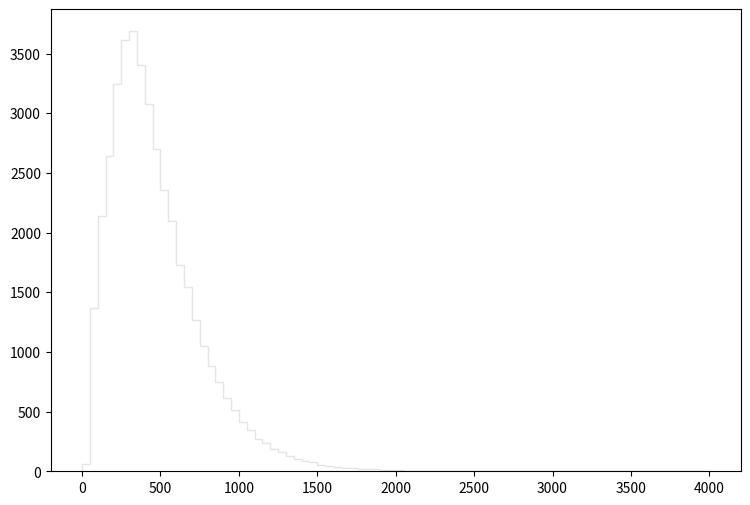

Python code for this plot: (Note: this script raises an exception after producing the figure.)
def selection_13():

    # Library import
    import numpy
    import matplotlib
    import matplotlib.pyplot   as plt
    import matplotlib.gridspec as gridspec

    # Library version
    matplotlib_version = matplotlib.__version__
    numpy_version      = numpy.__version__

    # Histo binning
    xBinning = numpy.linspace(0.0,4000.0,81,endpoint=True)

    # Creating data sequence: middle of each bin
    xData = numpy.array([25.0,75.0,125.0,175.0,225.0,275.0,325.0,375.0,425.0,475.0,525.0,575.0,625.0,675.0,725.0,775.0,825.0,875.0,925.0,975.0,1025.0,1075.0,1125.0,1175.0,1225.0,1275.0,1325.0,1375.0,1425.0,1475.0,1525.0,1575.0,1625.0,1675.0,1725.0,1775.0,1825.0,1875.0,1925.0,1975.0,2025.0,2075.0,2125.0,2175.0,2225.0,2275.0,2325.0,2375.0,2425.0,2475.0,2525.0,2575.0,2625.0,2675.0,2725.0,2775.0,2825.0,2875.0,2925.0,2975.0,3025.0,3075.0,3125.0,3175.0,3225.0,3275.0,3325.0,3375.0,3425.0,3475.0,3525.0,3575.0,3625.0,3675.0,3725.0,3775.0,3825.0,3875.0,3925.0,3975.0])

    # Creating weights for histo: y14_THT_0
    y14_THT_0_weights = numpy.array([64.2771274026,1361.69228574,2013.4703524,2549.58991369,3021.22952776,3332.17527331,3261.14333144,3069.12948856,2782.95372273,2481.21996964,2172.73022207,1959.83799628,1629.8548663,1471.41379596,1207.14061221,1012.26237168,854.025901159,727.723404511,601.420907863,498.454792119,407.156666827,341.037120932,268.162580565,234.181608371,186.894947066,156.598711857,125.278977485,98.2580195964,83.3146118244,73.4888198648,54.6560152755,44.2161038184,35.8232306862,31.1150345389,23.7456805691,19.4469000868,16.1716327669,15.7622231019,10.6446192896,11.8728442846,8.39287313219,5.11760581231,4.91289997982,4.70819614733,3.27526731988,2.25174615742,1.84233789243,3.07056348739,0.614112697477,0.81881672997,0.0,0.81881672997,0.81881672997,0.614112697477,0.409408464985,0.204704232492,0.614112697477,0.409408464985,0.0,0.204704232492,0.409408464985,0.0,0.0,0.204704232492,0.0,0.0,0.204704232492,0.204704232492,0.0,0.0,0.0,0.0,0.0,0.0,0.0,0.0,0.0,0.0,0.0,0.0])

    # Creating weights for histo: y14_THT_1
    y14_THT_1_weights = numpy.array([0.0,2.4300648,0.0,0.0,0.0,0.0,0.0,0.0,0.0,0.0,0.0,0.0,0.0,0.0,0.0,0.0,0.0,0.0,0.0,0.0,0.0,0.0,0.0,0.0,0.0,0.0,0.0,0.0,0.0,0.0,0.0,0.0,0.0,0.0,0.0,0.0,0.0,0.0,0.0,0.0,0.0,0.0,0.0,0.0,0.0,0.0,0.0,0.0,0.0,0.0,0.0,0.0,0.0,0.0,0.0,0.0,0.0,0.0,0.0,0.0,0.0,0.0,0.0,0.0,0.0,0.0,0.0,0.0,0.0,0.0,0.0,0.0,0.0,0.0,0.0,0.0,0.0,0.0,0.0,0.0])

    # Creating weights for histo: y14_THT_2
    y14_THT_2_weights = numpy.array([0.0,0.0,17.0700652654,41.1624243635,0.0,0.0,0.0,0.0,0.0,0.0,0.0,0.0,0.0,0.0,0.0,0.0,0.0,0.0,0.0,0.0,0.0,0.0,0.0,0.0,0.0,0.0,0.0,0.0,0.0,0.0,0.0,0.0,0.0,0.0,0.0,0.0,0.0,0.0,0.0,0.0,0.0,0.0,0.0,0.0,0.0,0.0,0.0,0.0,0.0,0.0,0.0,0.0,0.0,0.0,0.0,0.0,0.0,0.0,0.0,0.0,0.0,0.0,0.0,0.0,0.0,0.0,0.0,0.0,0.0,0.0,0.0,0.0,0.0,0.0,0.0,0.0,0.0,0.0,0.0,0.0])

    # Creating weights for histo: y14_THT_3
    y14_THT_3_weights = numpy.array([0.0,0.0,0.0,0.0,60.5051014167,81.4061882285,79.7654148169,80.5682004065,0.0,0.0,0.0,0.0,0.0,0.0,0.0,0.0,0.0,0.0,0.0,0.0,0.0,0.0,0.0,0.0,0.0,0.0,0.0,0.0,0.0,0.0,0.0,0.0,0.0,0.0,0.0,0.0,0.0,0.0,0.0,0.0,0.0,0.0,0.0,0.0,0.0,0.0,0.0,0.0,0.0,0.0,0.0,0.0,0.0,0.0,0.0,0.0,0.0,0.0,0.0,0.0,0.0,0.0,0.0,0.0,0.0,0.0,0.0,0.0,0.0,0.0,0.0,0.0,0.0,0.0,0.0,0.0,0.0,0.0,0.0,0.0])

    # Creating weights for histo: y14_THT_4
    y14_THT_4_weights = numpy.array([0.0,0.0,0.0,0.0,0.0,0.0,0.0,0.0,74.6549855416,59.9022170077,51.414444404,35.8721431266,0.0,0.0,0.0,0.0,0.0,0.0,0.0,0.0,0.0,0.0,0.0,0.0,0.0,0.0,0.0,0.0,0.0,0.0,0.0,0.0,0.0,0.0,0.0,0.0,0.0,0.0,0.0,0.0,0.0,0.0,0.0,0.0,0.0,0.0,0.0,0.0,0.0,0.0,0.0,0.0,0.0,0.0,0.0,0.0,0.0,0.0,0.0,0.0,0.0,0.0,0.0,0.0,0.0,0.0,0.0,0.0,0.0,0.0,0.0,0.0,0.0,0.0,0.0,0.0,0.0,0.0,0.0,0.0])

    # Creating weights for histo: y14_THT_5
    y14_THT_5_weights = numpy.array([0.0,0.0,0.0,0.0,0.0,0.0,0.0,0.0,0.0,0.0,0.0,0.0,30.1487017155,22.2963578295,17.0521559604,12.4908417546,0.0,0.0,0.0,0.0,0.0,0.0,0.0,0.0,0.0,0.0,0.0,0.0,0.0,0.0,0.0,0.0,0.0,0.0,0.0,0.0,0.0,0.0,0.0,0.0,0.0,0.0,0.0,0.0,0.0,0.0,0.0,0.0,0.0,0.0,0.0,0.0,0.0,0.0,0.0,0.0,0.0,0.0,0.0,0.0,0.0,0.0,0.0,0.0,0.0,0.0,0.0,0.0,0.0,0.0,0.0,0.0,0.0,0.0,0.0,0.0,0.0,0.0,0.0,0.0])

    # Creating weights for histo: y14_THT_6
    y14_THT_6_weights = numpy.array([0.0,0.0,0.0,0.0,0.0,0.0,0.0,0.0,0.0,0.0,0.0,0.0,0.0,0.0,0.0,0.0,8.63334627162,6.51191027367,4.73804917797,3.67959852276,2.93422575419,1.99018198648,1.60422819214,1.05851713596,0.0,0.0,0.0,0.0,0.0,0.0,0.0,0.0,0.0,0.0,0.0,0.0,0.0,0.0,0.0,0.0,0.0,0.0,0.0,0.0,0.0,0.0,0.0,0.0,0.0,0.0,0.0,0.0,0.0,0.0,0.0,0.0,0.0,0.0,0.0,0.0,0.0,0.0,0.0,0.0,0.0,0.0,0.0,0.0,0.0,0.0,0.0,0.0,0.0,0.0,0.0,0.0,0.0,0.0,0.0,0.0])

    # Creating weights for histo: y14_THT_7
    y14_THT_7_weights = numpy.array([0.0,0.0,0.0,0.0,0.0,0.0,0.0,0.0,0.0,0.0,0.0,0.0,0.0,0.0,0.0,0.0,0.0,0.0,0.0,0.0,0.0,0.0,0.0,0.0,0.792517745855,0.592597042875,0.440695043969,0.322805577827,0.215895156262,0.15765504844,0.143566923007,0.0787777147208,0.0,0.0,0.0,0.0,0.0,0.0,0.0,0.0,0.0,0.0,0.0,0.0,0.0,0.0,0.0,0.0,0.0,0.0,0.0,0.0,0.0,0.0,0.0,0.0,0.0,0.0,0.0,0.0,0.0,0.0,0.0,0.0,0.0,0.0,0.0,0.0,0.0,0.0,0.0,0.0,0.0,0.0,0.0,0.0,0.0,0.0,0.0,0.0])

    # Creating weights for histo: y14_THT_8
    y14_THT_8_weights = numpy.array([0.0,0.0,0.0,0.0,0.0,0.0,0.0,0.0,0.0,0.0,0.0,0.0,0.0,0.0,0.0,0.0,0.0,0.0,0.0,0.0,0.0,0.0,0.0,0.0,0.0,0.0,0.0,0.0,0.0,0.0,0.0,0.0,0.0723464128176,0.0440071007868,0.0425540852363,0.0298200645933,0.0240271792388,0.0170450323726,0.0156163757987,0.00981077269752,0.0112620880939,0.00140997640906,0.00567673587425,0.00140997640906,0.0028439086577,0.00283993890922,0.00283736343559,0.00425632244926,0.00141749346598,0.0,0.0,0.0,0.0,0.0,0.0,0.00139863660388,0.0,0.0,0.0,0.0,0.0,0.0,0.0,0.0,0.0,0.0,0.0,0.0,0.0,0.0,0.0,0.0,0.0,0.0,0.0,0.0,0.0,0.0,0.0,0.0])

    # Creating weights for histo: y14_THT_9
    y14_THT_9_weights = numpy.array([0.0,0.0,0.0,0.0,0.0,0.0,0.0,0.0,0.0,0.0,0.0,0.0,0.0,0.0,0.0,0.0,0.0,0.0,0.0,0.0,0.0,0.0,0.0,0.0,0.0,0.0,0.0,0.0,0.0,0.0,0.0,0.0,0.0,0.0,0.0,0.0,0.0,0.0,0.0,0.0,0.0,0.0,0.0,0.0,0.0,0.0,0.0,0.0,0.0,0.0,0.0,0.0,0.0,0.0,0.0,0.0,0.0,0.0,0.0,0.0,0.0,0.0,0.0,0.0,0.0,0.0,0.0,0.0,0.0,0.0,0.0,0.0,0.0,0.0,0.0,0.0,0.0,0.0,0.0,0.0])

    # Creating weights for histo: y14_THT_10
    y14_THT_10_weights = numpy.array([0.0,0.0,105.337110871,52.64790836,0.0,0.0,0.0,0.0,0.0,0.0,0.0,0.0,0.0,0.0,0.0,0.0,0.0,0.0,0.0,0.0,0.0,0.0,0.0,0.0,0.0,0.0,0.0,0.0,0.0,0.0,0.0,0.0,0.0,0.0,0.0,0.0,0.0,0.0,0.0,0.0,0.0,0.0,0.0,0.0,0.0,0.0,0.0,0.0,0.0,0.0,0.0,0.0,0.0,0.0,0.0,0.0,0.0,0.0,0.0,0.0,0.0,0.0,0.0,0.0,0.0,0.0,0.0,0.0,0.0,0.0,0.0,0.0,0.0,0.0,0.0,0.0,0.0,0.0,0.0,0.0])

    # Creating weights for histo: y14_THT_11
    y14_THT_11_weights = numpy.array([0.0,0.0,0.0,0.0,161.177826968,195.824379232,345.502542006,253.387257563,0.0,0.0,0.0,0.0,0.0,0.0,0.0,0.0,0.0,0.0,0.0,0.0,0.0,0.0,0.0,0.0,0.0,0.0,0.0,0.0,0.0,0.0,0.0,0.0,0.0,0.0,0.0,0.0,0.0,0.0,0.0,0.0,0.0,0.0,0.0,0.0,0.0,0.0,0.0,0.0,0.0,0.0,0.0,0.0,0.0,0.0,0.0,0.0,0.0,0.0,0.0,0.0,0.0,0.0,0.0,0.0,0.0,0.0,0.0,0.0,0.0,0.0,0.0,0.0,0.0,0.0,0.0,0.0,0.0,0.0,0.0,0.0])

    # Creating weights for histo: y14_THT_12
    y14_THT_12_weights = numpy.array([0.0,0.0,0.0,0.0,0.0,0.0,0.0,0.0,218.735946518,160.640435857,130.161648985,103.818470563,0.0,0.0,0.0,0.0,0.0,0.0,0.0,0.0,0.0,0.0,0.0,0.0,0.0,0.0,0.0,0.0,0.0,0.0,0.0,0.0,0.0,0.0,0.0,0.0,0.0,0.0,0.0,0.0,0.0,0.0,0.0,0.0,0.0,0.0,0.0,0.0,0.0,0.0,0.0,0.0,0.0,0.0,0.0,0.0,0.0,0.0,0.0,0.0,0.0,0.0,0.0,0.0,0.0,0.0,0.0,0.0,0.0,0.0,0.0,0.0,0.0,0.0,0.0,0.0,0.0,0.0,0.0,0.0])

    # Creating weights for histo: y14_THT_13
    y14_THT_13_weights = numpy.array([0.0,0.0,0.0,0.0,0.0,0.0,0.0,0.0,0.0,0.0,0.0,0.0,65.5387860329,52.4209120346,40.8223167688,21.1812877774,0.0,0.0,0.0,0.0,0.0,0.0,0.0,0.0,0.0,0.0,0.0,0.0,0.0,0.0,0.0,0.0,0.0,0.0,0.0,0.0,0.0,0.0,0.0,0.0,0.0,0.0,0.0,0.0,0.0,0.0,0.0,0.0,0.0,0.0,0.0,0.0,0.0,0.0,0.0,0.0,0.0,0.0,0.0,0.0,0.0,0.0,0.0,0.0,0.0,0.0,0.0,0.0,0.0,0.0,0.0,0.0,0.0,0.0,0.0,0.0,0.0,0.0,0.0,0.0])

    # Creating weights for histo: y14_THT_14
    y14_THT_14_weights = numpy.array([0.0,0.0,0.0,0.0,0.0,0.0,0.0,0.0,0.0,0.0,0.0,0.0,0.0,0.0,0.0,0.0,21.2216022772,17.5417173879,9.7591422635,8.20484567539,5.79837465453,4.95078445247,2.82804903172,3.25393425723,0.0,0.0,0.0,0.0,0.0,0.0,0.0,0.0,0.0,0.0,0.0,0.0,0.0,0.0,0.0,0.0,0.0,0.0,0.0,0.0,0.0,0.0,0.0,0.0,0.0,0.0,0.0,0.0,0.0,0.0,0.0,0.0,0.0,0.0,0.0,0.0,0.0,0.0,0.0,0.0,0.0,0.0,0.0,0.0,0.0,0.0,0.0,0.0,0.0,0.0,0.0,0.0,0.0,0.0,0.0,0.0])

    # Creating weights for histo: y14_THT_15
    y14_THT_15_weights = numpy.array([0.0,0.0,0.0,0.0,0.0,0.0,0.0,0.0,0.0,0.0,0.0,0.0,0.0,0.0,0.0,0.0,0.0,0.0,0.0,0.0,0.0,0.0,0.0,0.0,1.60036153325,0.914737885349,0.381296352325,0.684088367938,0.455896362174,0.304254550017,0.455176293415,0.45935588333,0.0,0.0,0.0,0.0,0.0,0.0,0.0,0.0,0.0,0.0,0.0,0.0,0.0,0.0,0.0,0.0,0.0,0.0,0.0,0.0,0.0,0.0,0.0,0.0,0.0,0.0,0.0,0.0,0.0,0.0,0.0,0.0,0.0,0.0,0.0,0.0,0.0,0.0,0.0,0.0,0.0,0.0,0.0,0.0,0.0,0.0,0.0,0.0])

    # Creating weights for histo: y14_THT_16
    y14_THT_16_weights = numpy.array([0.0,0.0,0.0,0.0,0.0,0.0,0.0,0.0,0.0,0.0,0.0,0.0,0.0,0.0,0.0,0.0,0.0,0.0,0.0,0.0,0.0,0.0,0.0,0.0,0.0,0.0,0.0,0.0,0.0,0.0,0.0,0.0,0.126362315746,0.0812247487222,0.0721960572653,0.0270350254457,0.00904851237603,0.054215979209,0.0180904607689,0.00900018144083,0.0361605212172,0.00902516885002,0.0,0.0180697890343,0.0,0.0,0.0,0.00901015061055,0.0,0.0,0.00903775206347,0.00903834878921,0.0,0.0,0.0,0.0,0.0,0.0,0.0,0.0,0.0,0.0,0.0,0.0,0.0,0.0,0.0,0.0,0.0,0.0,0.0,0.0,0.0,0.0,0.0,0.0,0.0,0.0,0.0,0.0])

    # Creating a new Canvas
    fig   = plt.figure(figsize=(12,6),dpi=80)
    frame = gridspec.GridSpec(1,1,right=0.7)
    pad   = fig.add_subplot(frame[0])

    # Creating a new Stack
    pad.hist(x=xData, bins=xBinning, weights=y14_THT_0_weights+y14_THT_1_weights+y14_THT_2_weights+y14_THT_3_weights+y14_THT_4_weights+y14_THT_5_weights+y14_THT_6_weights+y14_THT_7_weights+y14_THT_8_weights+y14_THT_9_weights+y14_THT_10_weights+y14_THT_11_weights+y14_THT_12_weights+y14_THT_13_weights+y14_THT_14_weights+y14_THT_15_weights+y14_THT_16_weights,\
             label="$bg\_dip\_1600\_inf$", histtype="step", rwidth=1.0,\
             color=None, edgecolor="#e5e5e5", linewidth=1, linestyle="solid",\
             bottom=None, cumulative=False, normed=False, align="mid", orientation="vertical")

    pad.hist(x=xData, bins=xBinning, weights=y14_THT_0_weights+y14_THT_1_weights+y14_THT_2_weights+y14_THT_3_weights+y14_THT_4_weights+y14_THT_5_weights+y14_THT_6_weights+y14_THT_7_weights+y14_THT_8_weights+y14_THT_9_weights+y14_THT_10_weights+y14_THT_11_weights+y14_THT_12_weights+y14_THT_13_weights+y14_THT_14_weights+y14_THT_15_weights,\
             label="$bg\_dip\_1200\_1600$", histtype="step", rwidth=1.0,\
             color=None, edgecolor="#f2f2f2", linewidth=1, linestyle="solid",\
             bottom=None, cumulative=False, normed=False, align="mid", orientation="vertical")

    pad.hist(x=xData, bins=xBinning, weights=y14_THT_0_weights+y14_THT_1_weights+y14_THT_2_weights+y14_THT_3_weights+y14_THT_4_weights+y14_THT_5_weights+y14_THT_6_weights+y14_THT_7_weights+y14_THT_8_weights+y14_THT_9_weights+y14_THT_10_weights+y14_THT_11_weights+y14_THT_12_weights+y14_THT_13_weights+y14_THT_14_weights,\
             label="$bg\_dip\_800\_1200$", histtype="step", rwidth=1.0,\
             color=None, edgecolor="#ccc6aa", linewidth=1, linestyle="solid",\
             bottom=None, cumulative=False, normed=False, align="mid", orientation="vertical")

    pad.hist(x=xData, bins=xBinning, weights=y14_THT_0_weights+y14_THT_1_weights+y14_THT_2_weights+y14_THT_3_weights+y14_THT_4_weights+y14_THT_5_weights+y14_THT_6_weights+y14_THT_7_weights+y14_THT_8_weights+y14_THT_9_weights+y14_THT_10_weights+y14_THT_11_weights+y14_THT_12_weights+y14_THT_13_weights,\
             label="$bg\_dip\_600\_800$", histtype="step", rwidth=1.0,\
             color=None, edgecolor="#ccc6aa", linewidth=1, linestyle="solid",\
             bottom=None, cumulative=False, normed=False, align="mid", orientation="vertical")

    pad.hist(x=xData, bins=xBinning, weights=y14_THT_0_weights+y14_THT_1_weights+y14_THT_2_weights+y14_THT_3_weights+y14_THT_4_weights+y14_THT_5_weights+y14_THT_6_weights+y14_THT_7_weights+y14_THT_8_weights+y14_THT_9_weights+y14_THT_10_weights+y14_THT_11_weights+y14_THT_12_weights,\
             label="$bg\_dip\_400\_600$", histtype="step", rwidth=1.0,\
             color=None, edgecolor="#c1bfa8", linewidth=1, linestyle="solid",\
             bottom=None, cumulative=False, normed=False, align="mid", orientation="vertical")

    pad.hist(x=xData, bins=xBinning, weights=y14_THT_0_weights+y14_THT_1_weights+y14_THT_2_weights+y14_THT_3_weights+y14_THT_4_weights+y14_THT_5_weights+y14_THT_6_weights+y14_THT_7_weights+y14_THT_8_weights+y14_THT_9_weights+y14_THT_10_weights+y14_THT_11_weights,\
             label="$bg\_dip\_200\_400$", histtype="step", rwidth=1.0,\
             color=None, edgecolor="#bab5a3", linewidth=1, linestyle="solid",\
             bottom=None, cumulative=False, normed=False, align="mid", orientation="vertical")

    pad.hist(x=xData, bins=xBinning, weights=y14_THT_0_weights+y14_THT_1_weights+y14_THT_2_weights+y14_THT_3_weights+y14_THT_4_weights+y14_THT_5_weights+y14_THT_6_weights+y14_THT_7_weights+y14_THT_8_weights+y14_THT_9_weights+y14_THT_10_weights,\
             label="$bg\_dip\_100\_200$", histtype="step", rwidth=1.0,\
             color=None, edgecolor="#b2a596", linewidth=1, linestyle="solid",\
             bottom=None, cumulative=False, normed=False, align="mid", orientation="vertical")

    pad.hist(x=xData, bins=xBinning, weights=y14_THT_0_weights+y14_THT_1_weights+y14_THT_2_weights+y14_THT_3_weights+y14_THT_4_weights+y14_THT_5_weights+y14_THT_6_weights+y14_THT_7_weights+y14_THT_8_weights+y14_THT_9_weights,\
             label="$bg\_dip\_0\_100$", histtype="step", rwidth=1.0,\
             color=None, edgecolor="#b7a39b", linewidth=1, linestyle="solid",\
             bottom=None, cumulative=False, normed=False, align="mid", orientation="vertical")

    pad.hist(x=xData, bins=xBinning, weights=y14_THT_0_weights+y14_THT_1_weights+y14_THT_2_weights+y14_THT_3_weights+y14_THT_4_weights+y14_THT_5_weights+y14_THT_6_weights+y14_THT_7_weights+y14_THT_8_weights,\
             label="$bg\_vbf\_1600\_inf$", histtype="step", rwidth=1.0,\
             color=None, edgecolor="#ad998c", linewidth=1, linestyle="solid",\
             bottom=None, cumulative=False, normed=False, align="mid", orientation="vertical")

    pad.hist(x=xData, bins=xBinning, weights=y14_THT_0_weights+y14_THT_1_weights+y14_THT_2_weights+y14_THT_3_weights+y14_THT_4_weights+y14_THT_5_weights+y14_THT_6_weights+y14_THT_7_weights,\
             label="$bg\_vbf\_1200\_1600$", histtype="step", rwidth=1.0,\
             color=None, edgecolor="#9b8e82", linewidth=1, linestyle="solid",\
             bottom=None, cumulative=False, normed=False, align="mid", orientation="vertical")

    pad.hist(x=xData, bins=xBinning, weights=y14_THT_0_weights+y14_THT_1_weights+y14_THT_2_weights+y14_THT_3_weights+y14_THT_4_weights+y14_THT_5_weights+y14_THT_6_weights,\
             label="$bg\_vbf\_800\_1200$", histtype="step", rwidth=1.0,\
             color=None, edgecolor="#876656", linewidth=1, linestyle="solid",\
             bottom=None, cumulative=False, normed=False, align="mid", orientation="vertical")

    pad.hist(x=xData, bins=xBinning, weights=y14_THT_0_weights+y14_THT_1_weights+y14_THT_2_weights+y14_THT_3_weights+y14_THT_4_weights+y14_THT_5_weights,\
             label="$bg\_vbf\_600\_800$", histtype="step", rwidth=1.0,\
             color=None, edgecolor="#afcec6", linewidth=1, linestyle="solid",\
             bottom=None, cumulative=False, normed=False, align="mid", orientation="vertical")

    pad.hist(x=xData, bins=xBinning, weights=y14_THT_0_weights+y14_THT_1_weights+y14_THT_2_weights+y14_THT_3_weights+y14_THT_4_weights,\
             label="$bg\_vbf\_400\_600$", histtype="step", rwidth=1.0,\
             color=None, edgecolor="#84c1a3", linewidth=1, linestyle="solid",\
             bottom=None, cumulative=False, normed=False, align="mid", orientation="vertical")

    pad.hist(x=xData, bins=xBinning, weights=y14_THT_0_weights+y14_THT_1_weights+y14_THT_2_weights+y14_THT_3_weights,\
             label="$bg\_vbf\_200\_400$", histtype="step", rwidth=1.0,\
             color=None, edgecolor="#89a8a0", linewidth=1, linestyle="solid",\
             bottom=None, cumulative=False, normed=False, align="mid", orientation="vertical")

    pad.hist(x=xData, bins=xBinning, weights=y14_THT_0_weights+y14_THT_1_weights+y14_THT_2_weights,\
             label="$bg\_vbf\_100\_200$", histtype="step", rwidth=1.0,\
             color=None, edgecolor="#829e8c", linewidth=1, linestyle="solid",\
             bottom=None, cumulative=False, normed=False, align="mid", orientation="vertical")

    pad.hist(x=xData, bins=xBinning, weights=y14_THT_0_weights+y14_THT_1_weights,\
             label="$bg\_vbf\_0\_100$", histtype="step", rwidth=1.0,\
             color=None, edgecolor="#adbcc6", linewidth=1, linestyle="solid",\
             bottom=None, cumulative=False, normed=False, align="mid", orientation="vertical")

    pad.hist(x=xData, bins=xBinning, weights=y14_THT_0_weights,\
             label="$signal$", histtype="step", rwidth=1.0,\
             color=None, edgecolor="#7a8e99", linewidth=1, linestyle="solid",\
             bottom=None, cumulative=False, normed=False, align="mid", orientation="vertical")


    # Axis
    plt.rc('text',usetex=False)
    plt.xlabel(r"THT",\
               fontsize=16,color="black")
    plt.ylabel(r"$\mathrm{Events}$ $(\mathcal{L}_{\mathrm{int}} = 2000.0\ \mathrm{fb}^{-1})$ ",\
               fontsize=16,color="black")

    # Boundary of y-axis
    ymax=(y14_THT_0_weights+y14_THT_1_weights+y14_THT_2_weights+y14_THT_3_weights+y14_THT_4_weights+y14_THT_5_weights+y14_THT_6_weights+y14_THT_7_weights+y14_THT_8_weights+y14_THT_9_weights+y14_THT_10_weights+y14_THT_11_weights+y14_THT_12_weights+y14_THT_13_weights+y14_THT_14_weights+y14_THT_15_weights+y14_THT_16_weights).max()*1.1
    ymin=0 # linear scale
    #ymin=min([x for x in (y14_THT_0_weights+y14_THT_1_weights+y14_THT_2_weights+y14_THT_3_weights+y14_THT_4_weights+y14_THT_5_weights+y14_THT_6_weights+y14_THT_7_weights+y14_THT_8_weights+y14_THT_9_weights+y14_THT_10_weights+y14_THT_11_weights+y14_THT_12_weights+y14_THT_13_weights+y14_THT_14_weights+y14_THT_15_weights+y14_THT_16_weights) if x])/100. # log scale
    plt.gca().set_ylim(ymin,ymax)

    # Log/Linear scale for X-axis
    plt.gca().set_xscale("linear")
    #plt.gca().set_xscale("log",nonposx="clip")

    # Log/Linear scale for Y-axis
    plt.gca().set_yscale("linear")
    #plt.gca().set_yscale("log",nonposy="clip")

    # Legend
    plt.legend(bbox_to_anchor=(1.05,1), loc=2, borderaxespad=0.)

    # Saving the image
    plt.savefig('../../HTML/MadAnalysis5job_0/selection_13.png')
    plt.savefig('../../PDF/MadAnalysis5job_0/selection_13.png')
    plt.savefig('../../DVI/MadAnalysis5job_0/selection_13.eps')

# Running!
if __name__ == '__main__':
    selection_13()
